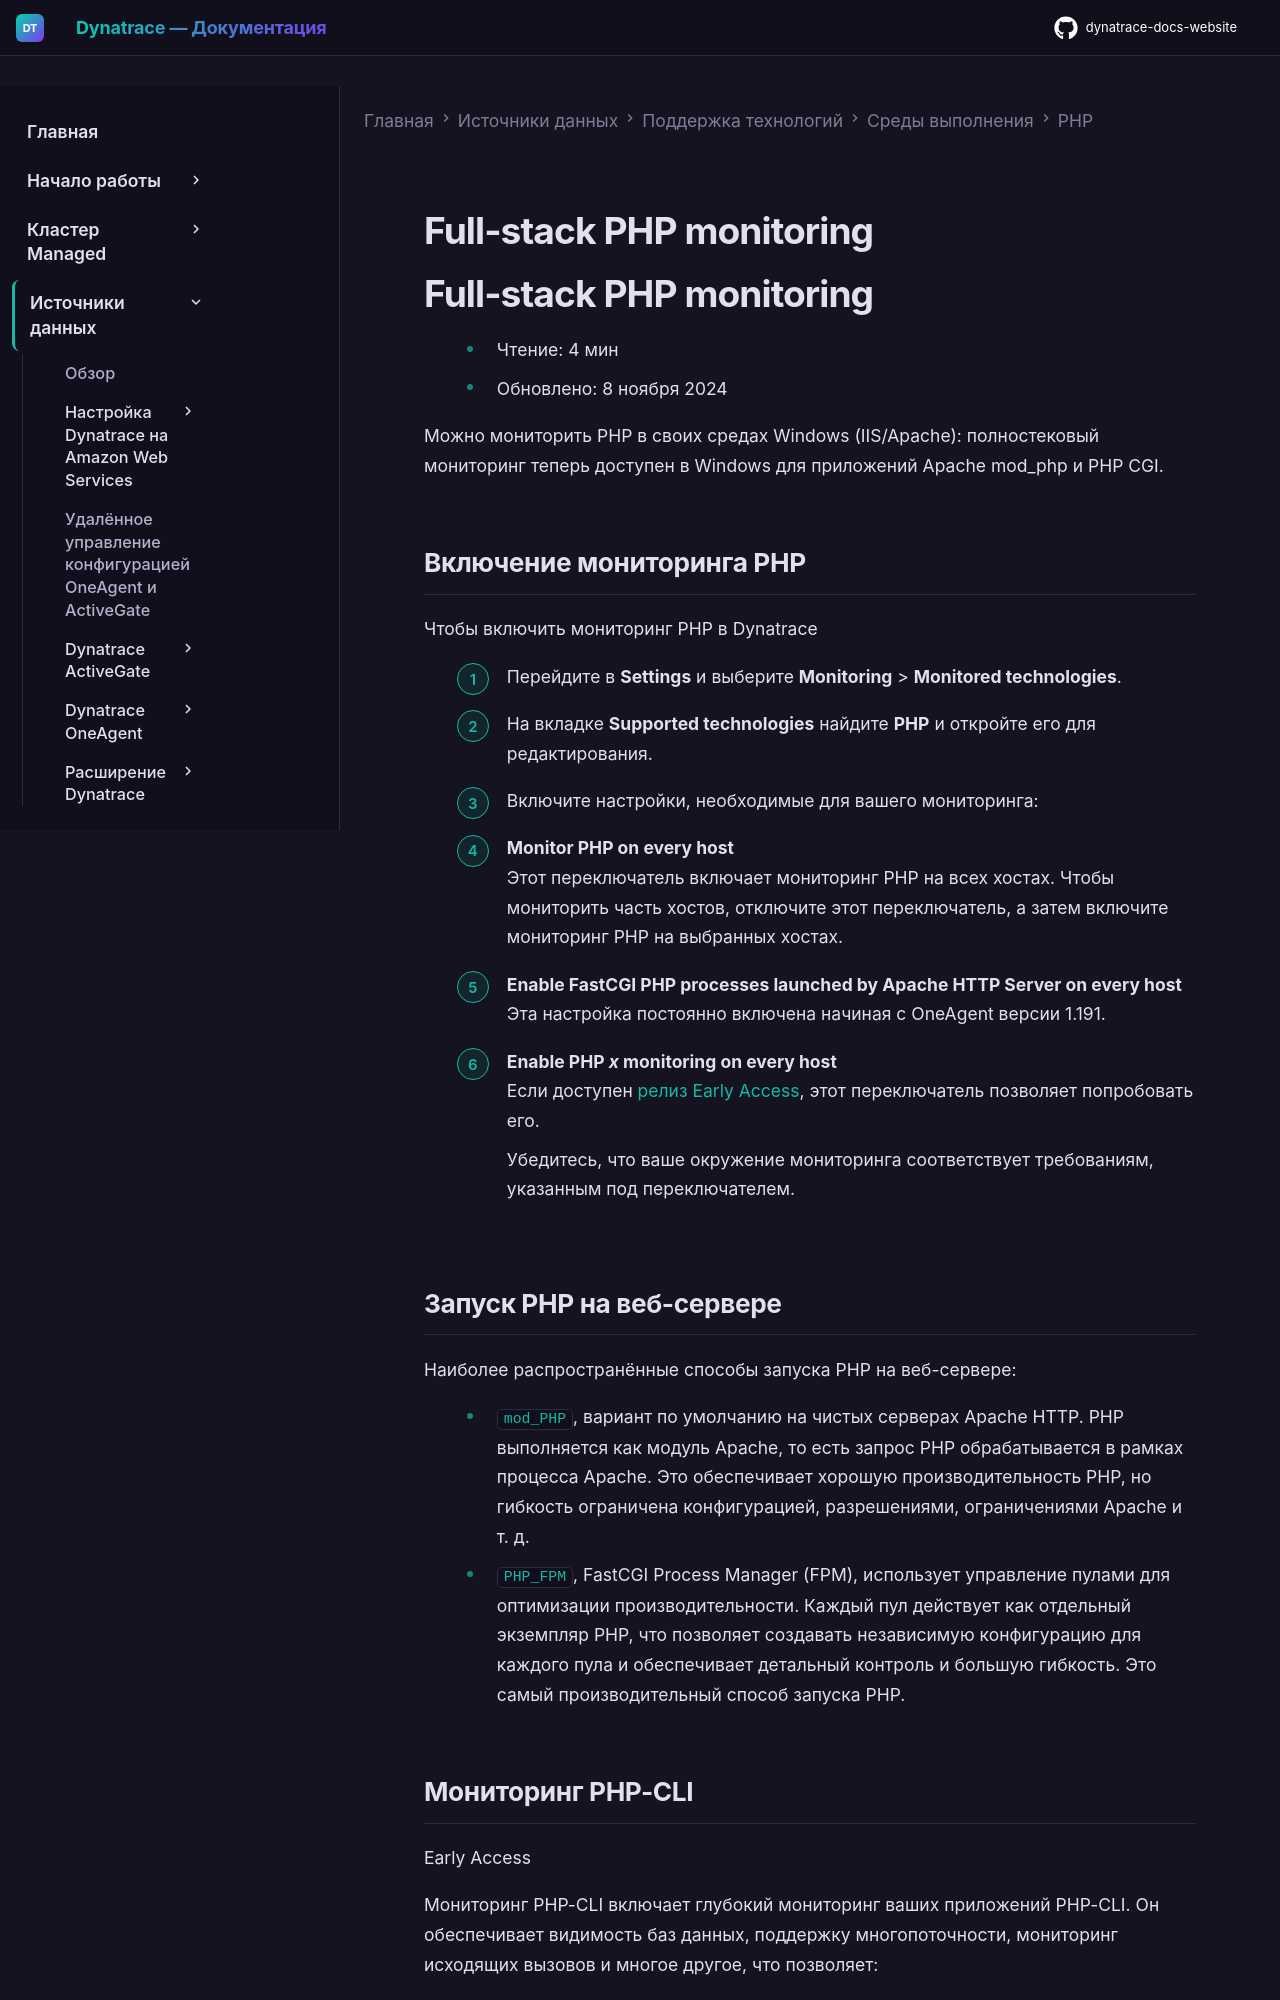

repository: Yerkebulan-Ardabayev/dynatrace-docs-website · page: managed-ru/ingest-from/technology-support/application-software/php/full-stack-monitoring/index.html · generator: mkdocs

---
title: Full-stack PHP monitoring
source: https://docs.dynatrace.com/managed/ingest-from/technology-support/application-software/php/full-stack-monitoring
scraped: 2026-05-12T12:03:45.548292
---

# Full-stack PHP monitoring

# Full-stack PHP monitoring

* Чтение: 4 мин
* Обновлено: 8 ноября 2024

Можно мониторить PHP в своих средах Windows (IIS/Apache): полностековый мониторинг теперь доступен в Windows для приложений Apache mod\_php и PHP CGI.

## Включение мониторинга PHP

Чтобы включить мониторинг PHP в Dynatrace

1. Перейдите в **Settings** и выберите **Monitoring** > **Monitored technologies**.
2. На вкладке **Supported technologies** найдите **PHP** и откройте его для редактирования.
3. Включите настройки, необходимые для вашего мониторинга:

   * **Monitor PHP on every host**  
     Этот переключатель включает мониторинг PHP на всех хостах. Чтобы мониторить часть хостов, отключите этот переключатель, а затем включите мониторинг PHP на выбранных хостах.
   * **Enable FastCGI PHP processes launched by Apache HTTP Server on every host**  
     Эта настройка постоянно включена начиная с OneAgent версии 1.191.
   * **Enable PHP *x* monitoring on every host**  
     Если доступен [релиз Early Access](/managed/whats-new/preview-releases "Узнайте о наших Preview-релизах и о том, как вы можете в них участвовать."), этот переключатель позволяет попробовать его.

     Убедитесь, что ваше окружение мониторинга соответствует требованиям, указанным под переключателем.

## Запуск PHP на веб-сервере

Наиболее распространённые способы запуска PHP на веб-сервере:

* `mod_PHP`, вариант по умолчанию на чистых серверах Apache HTTP. PHP выполняется как модуль Apache, то есть запрос PHP обрабатывается в рамках процесса Apache. Это обеспечивает хорошую производительность PHP, но гибкость ограничена конфигурацией, разрешениями, ограничениями Apache и т. д.
* `PHP_FPM`, FastCGI Process Manager (FPM), использует управление пулами для оптимизации производительности. Каждый пул действует как отдельный экземпляр PHP, что позволяет создавать независимую конфигурацию для каждого пула и обеспечивает детальный контроль и большую гибкость. Это самый производительный способ запуска PHP.

## Мониторинг PHP-CLI

Early Access

Мониторинг PHP-CLI включает глубокий мониторинг ваших приложений PHP-CLI. Он обеспечивает видимость баз данных, поддержку многопоточности, мониторинг исходящих вызовов и многое другое, что позволяет:

* Анализировать производительность вашего приложения PHP-CLI
* Легко находить узкие места в вашем коде
* Понять, почему обмен данными с базой данных занимает именно столько времени
* Выяснить, правильно ли приложение управляет памятью
